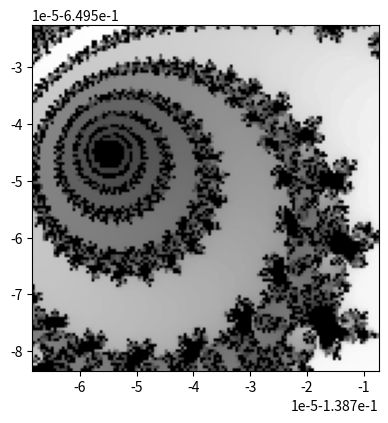

Generate this figure with matplotlib:
from __future__ import print_function
import sys
import numpy as np
from PIL import Image
from matplotlib import pyplot
import time


LIM = 1000
RATIO = 1. / 8

WIDTH, HEIGHT = 128, 128


class Mandy:
    def __init__(self):
        self.hp_count = 0
        self.lp_count = 0


    def mand_solver(self, c, lim, z0=None):
        c_re, c_im = c
        if z0 is not None:
            z_re, z_im = z0
        else:
            z_re, z_im = c

        z_series = [(z_re, z_im)]

        for i in range(lim - 1):
            self.hp_count += 1
            z_re_new = z_re ** 2 - z_im ** 2 + c_re
            z_im_new = 2 * z_im * z_re + c_im
            z_re = z_re_new
            z_im = z_im_new

            z_series.append((z_re, z_im))

            if z_re ** 2 + z_im ** 2 > 4:
                return z_series

        return z_series


    def epsilon_solver(self, z_series, delta, error_lim):
        d_re, d_im = delta
        e_re, e_im = delta
        error_lim_sq = error_lim ** 2

        e_series = [(e_re, e_im)]

        for i, (z_re, z_im) in enumerate(z_series):
            self.lp_count += 1
            e_re_new = 2 * (e_re * z_re - e_im * z_im) + e_re ** 2 - e_im ** 2 + d_re
            e_im_new = 2 * (e_im * z_re + e_re * z_im) + 2 * e_re * e_im + d_im
            e_re = e_re_new
            e_im = e_im_new

            e_series.append((e_re, e_im))

            if e_re ** 2 + e_im ** 2 > error_lim_sq:
                return e_series, True

        return e_series, False


    def transform_x(self, px, center, radius):
        return (2.0 * px / float(WIDTH) - 1) * radius + center[0]


    def transform_y(self, py, center, radius):
        return (2.0 * py / float(HEIGHT) - 1) * radius + center[1]


    def draw(self, data, extent, fig_num, data2=None):
        data = data.T
        image_data = np.zeros((WIDTH, HEIGHT, 3), dtype=np.uint8)

        for x in range(WIDTH):
            for y in range(HEIGHT):
                value = data[x, y] * 255
                if value > 255:
                    raise Exception('Data value {} out of range.'.format(value))
                image_data[x, y] = np.array([value, value, value])
                if data2 is not None:
                    image_data[x, y, 2] = data2[x, y] * 255

        xmin = int(WIDTH * 0.5 - WIDTH * RATIO * 0.5)
        xmax = int(WIDTH * 0.5 + WIDTH * RATIO * 0.5)
        ymin = int(HEIGHT * 0.5 - HEIGHT * RATIO * 0.5)
        ymax = int(HEIGHT * 0.5 + HEIGHT * RATIO * 0.5)
        # image_data[xmin:xmax, ymin] = np.array([100, 100, 254])
        # image_data[xmin:xmax, ymax] = np.array([100, 100, 254])
        # image_data[xmin, ymin:ymax] = np.array([100, 100, 254])
        # image_data[xmax, ymin:ymax] = np.array([100, 100, 254])

        img = Image.fromarray(image_data)
        fig = pyplot.figure(fig_num, figsize=(4.5, 4.5))
        pyplot.imshow(img, extent=extent)
        fig.show()


    def slow_solver(self, center, radius):
        data = np.zeros((WIDTH, HEIGHT))

        cdf = np.zeros(LIM + 1)

        for x in range(WIDTH):
            x_s = self.transform_x(x, center, radius)
            print('{:.2f}'.format((x / float(WIDTH)) * 100), end='\r')
            sys.stdout.flush()
            for y in range(HEIGHT):
                y_s = self.transform_y(y, center, radius)
                z_series = self.mand_solver((x_s, y_s), LIM)
                soln = len(z_series)
                cdf[:soln] += 1. / (WIDTH * HEIGHT)
                data[x, y] = soln

        for x in range(WIDTH):
            for y in range(HEIGHT):
                soln = data[x, y]
                color = cdf[int(soln)]
                data[x, y] = color

        return data


    def fast_solver(self, center, radius, stride):
        cdf = np.zeros(LIM + 1)

        ref_data = []

        for x in range(int(WIDTH / stride)):
            ref_data.append([])
            x_s = self.transform_x((x + 0.5) * stride, center, radius)
            for y in range(int(HEIGHT / stride)):
                y_s = self.transform_y((y + 0.5) * stride, center, radius)
                z_series = self.mand_solver((x_s, y_s), LIM)
                soln = len(z_series)
                ref_data[x].append(z_series)

        data = np.zeros((WIDTH, HEIGHT))

        for x in range(WIDTH):
            x_s = self.transform_x(x, center, radius)
            print('{:.2f}'.format((x / float(WIDTH)) * 100), end='\r')
            sys.stdout.flush()
            for y in range(HEIGHT):
                ref_series = ref_data[int(x / stride)][int(y / stride)]
                y_s = self.transform_y(y, center, radius)
                delta = (x_s - ref_series[0][0], y_s - ref_series[0][1])
                e_series, diverged = self.epsilon_solver(ref_series, delta, radius * 2 ** 10)
                if diverged:
                    z_last = ref_series[len(e_series) - 1]
                    e_last = e_series[-1]
                    z_series = self.mand_solver((x_s, y_s), LIM - len(e_series), z0=(z_last[0] + e_last[0], z_last[1] + e_last[1]))
                    soln = len(e_series) + len(z_series)   
                else:
                    soln = len(ref_series)

                cdf[:soln] += 1. / (WIDTH * HEIGHT)
                data[x, y] = soln

        for x in range(WIDTH):
            for y in range(HEIGHT):
                soln = data[x, y]
                color = cdf[int(soln)]
                data[x, y] = color

        return data


    def reference_range_test(self, center, radius):
        data = np.zeros((WIDTH, HEIGHT))

        cdf = np.zeros(LIM + 1)

        z_ref_series = self.mand_solver(center, LIM)

        for x in range(WIDTH):
            x_s = self.transform_x(x, center, radius)
            print('{:.2f}'.format((x / float(WIDTH)) * 100), end='\r')
            sys.stdout.flush()
            for y in range(HEIGHT):
                y_s = self.transform_y(y, center, radius)
                delta = (x_s + center[1], y_s - center[0])
                z_series = self.mand_solver((y_s, x_s), LIM)
                e_series, _ = self.epsilon_solver(z_ref_series, delta, radius * 2 ** 10)
                soln = len(z_series)
                cdf[:soln] += 1. / (WIDTH * HEIGHT)
                data[x, y] = len(e_series) / float(len(z_series))

        return data


    def mand_render(self, center, radius, fig_num):
        data = self.fast_solver(center, radius, 8)
        # data = self.slow_solver(center, radius)

        extent = [
            center[0] - radius, 
            center[0] + radius, 
            center[1] - radius, 
            center[1] + radius
        ]

        self.draw(data, extent, fig_num)


    def multi_render(self, center, radius, n):
        for i in range(n):
            self.mand_render(center, radius * (RATIO ** i), i)

        pyplot.waitforbuttonpress()


    def speed_compare(self, center, radius):
        self.mand_render(center, radius, 0)
        print(self.hp_count, self.lp_count)
        pyplot.show()


    def test_epsilon(self):
        z0 = (-0.13874689 + 0.000018, -0.649553)
        delta = (0.00001, 0.00001)
        y0 = (z0[0] + delta[0], z0[1] + delta[1])
        z_series = self.mand_solver(z0, 1000)
        y_series = self.mand_solver(y0, 1000)

        e_actual = []

        for zn, yn in list(zip(z_series, y_series)):
            e_actual.append((yn[0] - zn[0], yn[1] - zn[1]))

        e_computed, _ = self.epsilon_solver(z_series, delta, delta[0] * 100000)

        # # pyplot.plot(e_computed)
        # pyplot.plot(z_series)
        # # pyplot.legend(['e_re', 'e_im', 'z_re', 'z_im'])
        # pyplot.show()

        for i, (zn, ea, ec) in enumerate(zip(z_series, e_actual, e_computed)):
            print('{:<6}:{:>16.8f}{:>16.8f}{:>16.8f}{:>16.8f}{:>16.8f}{:>16.8f}'.format(i, zn[0], zn[1], ea[0], ea[1], ec[0], ec[1]))



    def run(self):
        # pyplot.ion()
        # (-0.13874689, -0.649553)
        # self.multi_render((-0.5, 0), (1./8) ** 0, 1)
        # self.multi_render((-0.13874689 + 0.000018, -0.649553), (1./8) ** 5, 1)
        self.speed_compare((-0.13874689 + 0.000009, -0.649553), (1./8) ** 5)
        # self.test_epsilon()


if __name__ == '__main__':
    Mandy().run()
